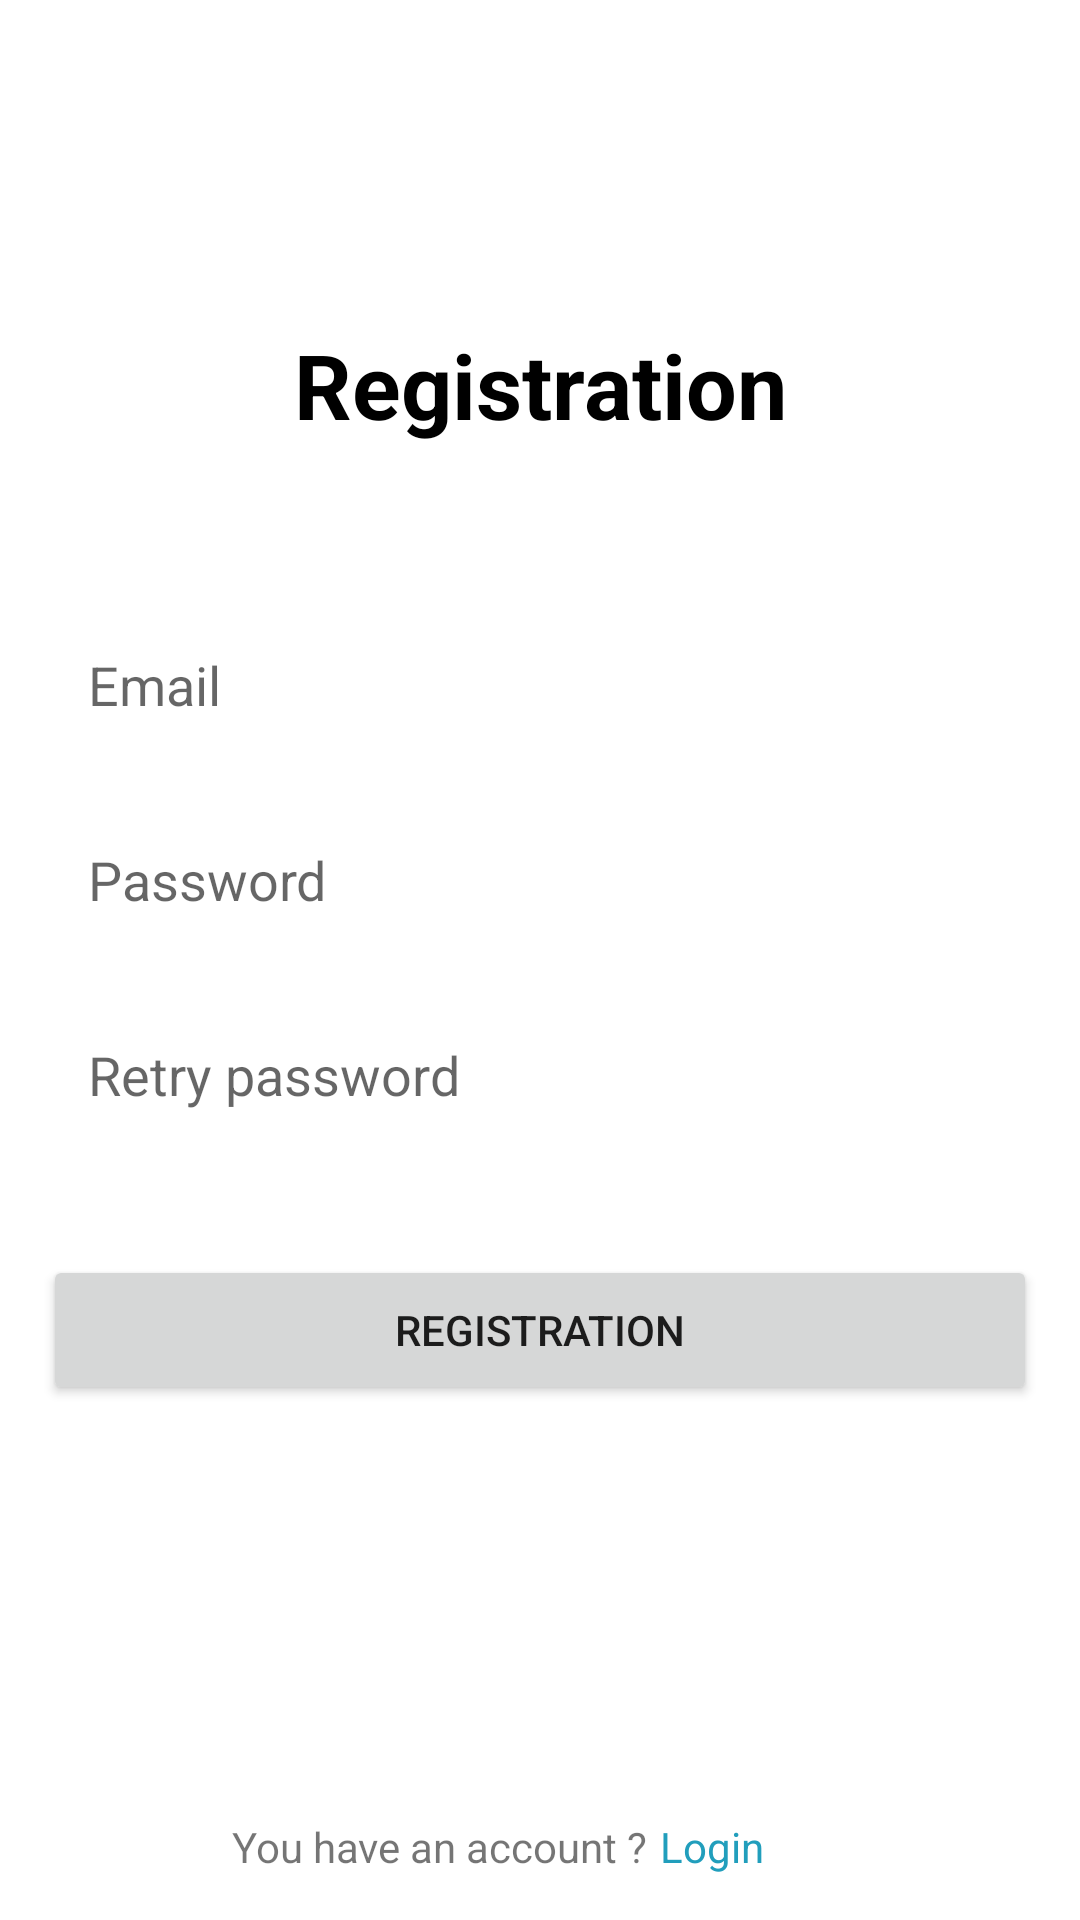

Write the Android layout XML for this screen, with the resource values it uses.
<!-- AndroidManifest.xml: application theme Theme.SignWithFirebase -->
<!-- res/layout/activity_regstration.xml -->
<?xml version="1.0" encoding="utf-8"?>
<androidx.constraintlayout.widget.ConstraintLayout xmlns:android="http://schemas.android.com/apk/res/android"
    xmlns:app="http://schemas.android.com/apk/res-auto"
    xmlns:tools="http://schemas.android.com/tools"
    android:layout_width="match_parent"
    android:layout_height="match_parent"
    tools:context=".RegistrationActivity">

    <TextView
        android:id="@+id/txtRegistration"
        android:layout_width="0dp"
        android:layout_height="wrap_content"
        android:layout_marginTop="108dp"
        android:gravity="center"
        android:text="Registration"
        android:textColor="@color/black"
        android:textSize="30sp"
        android:textStyle="bold"
        app:layout_constraintEnd_toStartOf="@+id/guideline2"
        app:layout_constraintHorizontal_bias="0.0"
        app:layout_constraintStart_toStartOf="@+id/guideline3"
        app:layout_constraintTop_toTopOf="parent"
        tools:ignore="HardcodedText,MissingConstraints" />

    <EditText
        android:id="@+id/edtEmail"
        android:layout_width="0dp"
        android:layout_height="40dp"
        android:inputType="textEmailAddress"
        android:layout_marginTop="60dp"
        android:background="@drawable/corner"
        android:hint="Email"
        android:paddingStart="15dp"
        app:layout_constraintEnd_toStartOf="@+id/guideline2"
        app:layout_constraintHorizontal_bias="0.0"
        app:layout_constraintStart_toStartOf="@+id/guideline3"
        app:layout_constraintTop_toBottomOf="@+id/txtRegistration"
        tools:ignore="Autofill,HardcodedText,LabelFor,RtlSymmetry,TextFields" />

    <EditText
        android:id="@+id/edtPassword"
        android:layout_width="0dp"
        android:layout_height="40dp"
        android:layout_marginTop="25dp"
        android:inputType="textPassword"
        android:background="@drawable/corner"
        android:hint="Password"
        android:paddingStart="15dp"
        app:layout_constraintEnd_toStartOf="@+id/guideline2"
        app:layout_constraintHorizontal_bias="0.0"
        app:layout_constraintStart_toStartOf="@+id/guideline3"
        app:layout_constraintTop_toBottomOf="@+id/edtEmail"
        tools:ignore="Autofill,HardcodedText,LabelFor,RtlSymmetry,TextFields" />

    <EditText
        android:id="@+id/edtRetryPassword"
        android:layout_width="0dp"
        android:layout_height="40dp"
        android:layout_marginTop="25dp"
        android:inputType="textPassword"
        android:background="@drawable/corner"
        android:hint="Retry password"
        android:paddingStart="15dp"
        app:layout_constraintEnd_toStartOf="@+id/guideline2"
        app:layout_constraintHorizontal_bias="0.0"
        app:layout_constraintStart_toStartOf="@+id/guideline3"
        app:layout_constraintTop_toBottomOf="@+id/edtPassword"
        tools:ignore="Autofill,HardcodedText,LabelFor,RtlSymmetry,TextFields" />

    <Button
        android:id="@+id/btnRegistration"
        android:layout_width="0dp"
        android:layout_height="50dp"
        android:layout_marginTop="40dp"
        android:text="Registration"
        app:layout_constraintEnd_toStartOf="@+id/guideline2"
        app:layout_constraintHorizontal_bias="0.0"
        app:layout_constraintStart_toStartOf="@+id/guideline3"
        app:layout_constraintTop_toBottomOf="@+id/edtRetryPassword"
        tools:ignore="HardcodedText" />

    <TextView
        android:id="@+id/textView"
        android:layout_width="wrap_content"
        android:layout_height="wrap_content"
        android:layout_marginBottom="15dp"
        android:text="You have an account ?"
        app:layout_constraintBottom_toBottomOf="parent"
        app:layout_constraintEnd_toStartOf="@+id/guideline4"
        tools:ignore="HardcodedText" />

    <TextView
        android:id="@+id/goToLogin"
        android:layout_width="wrap_content"
        android:layout_height="wrap_content"
        android:paddingStart="4dp"
        android:layout_marginBottom="15dp"
        android:text="Login"
        android:textColor="@color/purple_500"
        app:layout_constraintBottom_toBottomOf="parent"
        app:layout_constraintStart_toStartOf="@+id/guideline4"
        tools:ignore="HardcodedText,MissingConstraints,RtlSymmetry" />

    <androidx.constraintlayout.widget.Guideline
        android:id="@+id/guideline3"
        android:layout_width="wrap_content"
        android:layout_height="wrap_content"
        android:orientation="vertical"
        app:layout_constraintGuide_percent="0.04" />

    <androidx.constraintlayout.widget.Guideline
        android:id="@+id/guideline2"
        android:layout_width="wrap_content"
        android:layout_height="wrap_content"
        android:orientation="vertical"
        app:layout_constraintGuide_percent="0.96" />

    <androidx.constraintlayout.widget.Guideline
        android:id="@+id/guideline4"
        android:layout_width="wrap_content"
        android:layout_height="wrap_content"
        android:orientation="vertical"
        app:layout_constraintGuide_percent="0.6" />

</androidx.constraintlayout.widget.ConstraintLayout>
<!-- resources referenced by this layout -->
<resources>
  <color name="black">#FF000000</color>
  <color name="purple_500">#219EBC</color>
  <style name="Theme.SignWithFirebase" parent="Theme.MaterialComponents.DayNight.DarkActionBar">
          
          <item name="colorPrimary">@color/purple_500</item>
          <item name="colorPrimaryVariant">@color/purple_700</item>
          <item name="colorOnPrimary">@color/white</item>
          
          <item name="colorSecondary">@color/teal_200</item>
          <item name="colorSecondaryVariant">@color/teal_700</item>
          <item name="colorOnSecondary">@color/black</item>
          
          <item name="android:statusBarColor">?attr/colorPrimaryVariant</item>
          
      </style>
  <color name="purple_700">#FF3700B3</color>
  <color name="white">#FFFFFFFF</color>
  <color name="teal_200">#FF03DAC5</color>
  <color name="teal_700">#FF018786</color>
</resources>
